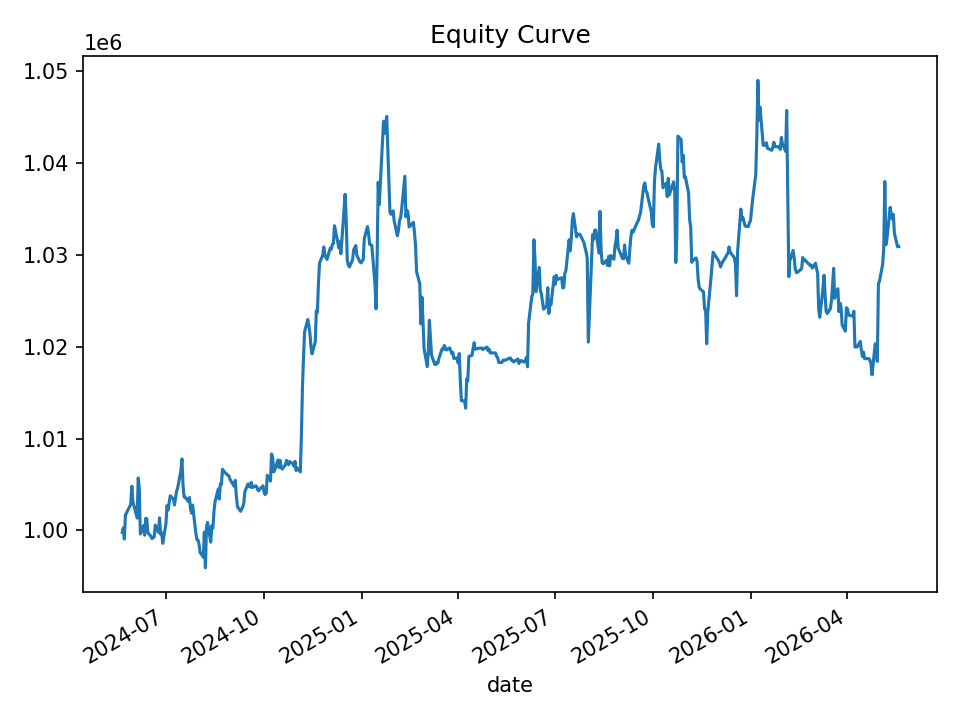

Data behind this chart, as committed beside it:
date, equity, cash_realized, open_positions, gross_exposure, exposure_pct
2024-05-21, 999797, 999797, 0, 0.0, 0.0
2024-05-22, 1000278, 999797, 2, 19960, 0.01995
2024-05-23, 999070, 999339, 4, 39753, 0.03979
2024-05-24, 1001682, 998924, 8, 79739, 0.0796
2024-05-28, 1002610, 998561, 7, 69765, 0.06958
2024-05-29, 1002842, 998353, 6, 59785, 0.05962
2024-05-30, 1004828, 998173, 7, 69803, 0.06947
2024-05-31, 1003161, 998855, 5, 49998, 0.04984
2024-06-03, 1001793, 997857, 7, 70007, 0.06988
2024-06-04, 1001350, 997430, 5, 49980, 0.04991
2024-06-05, 1005729, 997332, 17, 170216, 0.1692
2024-06-06, 1004602, 996815, 17, 170271, 0.1695
2024-06-07, 999618, 994249, 9, 90049, 0.09008
2024-06-10, 1000544, 996867, 7, 70007, 0.06997
2024-06-11, 999489, 997070, 6, 59895, 0.05993
2024-06-12, 1001325, 997070, 7, 69846, 0.06975
2024-06-13, 1001299, 997070, 7, 69846, 0.06976
2024-06-14, 999784, 998918, 2, 19938, 0.01994
2024-06-17, 999339, 998650, 1, 10029, 0.01004
2024-06-18, 999112, 998356, 2, 19962, 0.01998
2024-06-20, 999320, 998095, 6, 59893, 0.05993
2024-06-21, 1000593, 997881, 9, 89724, 0.08967
2024-06-24, 999792, 997278, 11, 109568, 0.1096
2024-06-25, 1001377, 996986, 16, 159590, 0.1594
2024-06-26, 999589, 997268, 9, 89652, 0.08969
2024-06-27, 999755, 996815, 10, 99652, 0.09968
2024-06-28, 998601, 996366, 7, 69644, 0.06974
2024-07-01, 1000740, 995805, 8, 79748, 0.07969
2024-07-02, 1002712, 995259, 7, 69768, 0.06958
2024-07-03, 1002230, 994969, 5, 49826, 0.04972
2024-07-05, 1003781, 995434, 5, 49907, 0.04972
2024-07-08, 1003442, 995302, 5, 49907, 0.04974
2024-07-09, 1002773, 999143, 4, 39955, 0.03984
2024-07-10, 1003532, 998944, 5, 49922, 0.04975
2024-07-11, 1004300, 998809, 8, 79894, 0.07955
2024-07-12, 1004656, 998461, 9, 89842, 0.08943
2024-07-15, 1006478, 999158, 8, 79915, 0.0794
2024-07-16, 1007798, 1000644, 7, 70020, 0.06948
2024-07-17, 1004932, 1001562, 3, 29968, 0.02982
2024-07-18, 1003646, 1001628, 1, 10028, 0.009991
2024-07-19, 1003633, 1001469, 2, 20031, 0.01996
2024-07-22, 1003168, 1000807, 2, 20031, 0.01997
2024-07-23, 1003598, 1000566, 2, 20057, 0.01999
2024-07-24, 1002402, 1002744, 1, 10029, 0.01001
2024-07-25, 1001878, 1001827, 2, 20005, 0.01997
2024-07-26, 1002765, 1001133, 4, 40004, 0.03989
2024-07-29, 999751, 999827, 2, 19976, 0.01998
2024-07-30, 999022, 999022, 0, 0.0, 0.0
2024-07-31, 998974, 998942, 1, 9989, 0.009999
2024-08-01, 998535, 998777, 3, 29931, 0.02997
2024-08-02, 997624, 998314, 1, 9961, 0.009985
2024-08-05, 997100, 997100, 0, 0.0, 0.0
2024-08-06, 999819, 997100, 23, 228434, 0.2285
2024-08-07, 995936, 996183, 22, 218479, 0.2194
2024-08-08, 1000350, 995173, 23, 228543, 0.2285
2024-08-09, 1000890, 994989, 21, 208559, 0.2084
2024-08-12, 998732, 994311, 15, 148827, 0.149
2024-08-13, 1000518, 994543, 14, 138888, 0.1388
2024-08-14, 1000264, 994694, 13, 128933, 0.1289
2024-08-15, 1002060, 995150, 10, 99214, 0.09901
... 440 more rows
